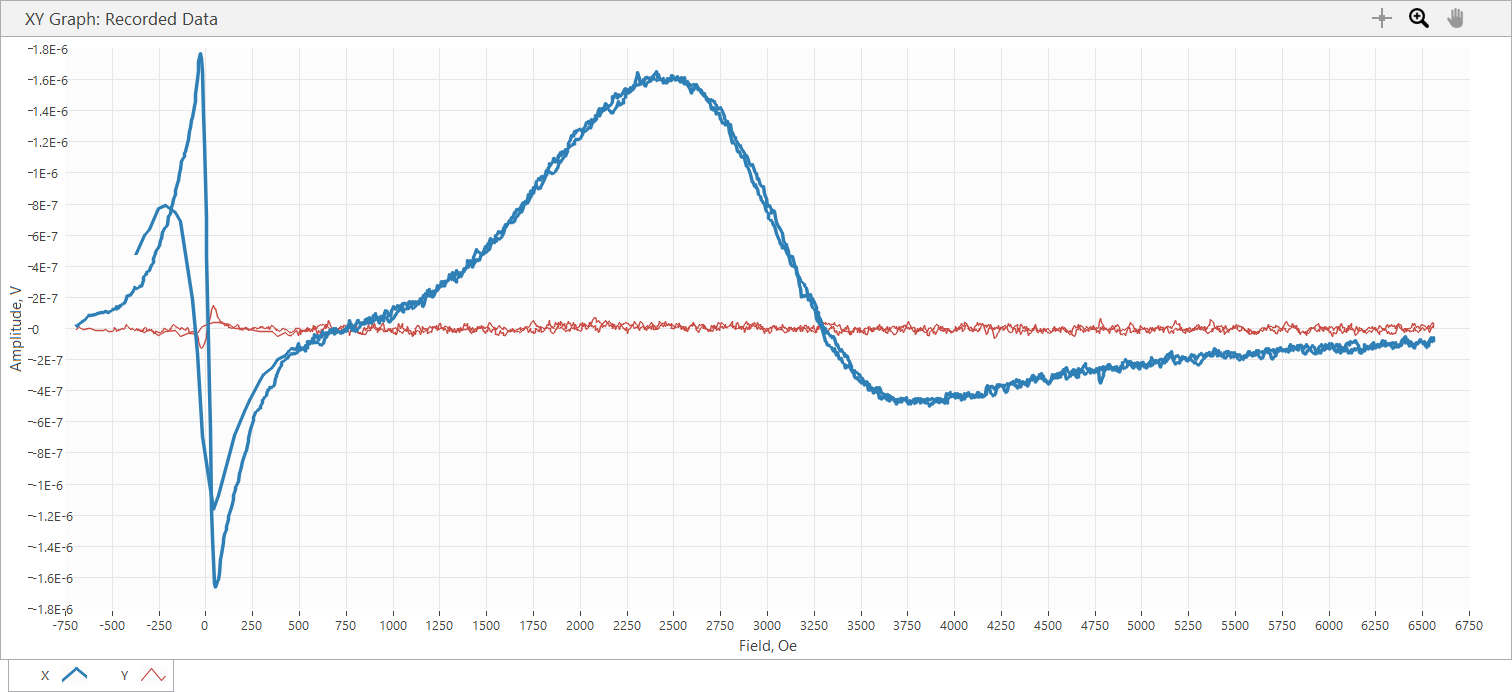

Source data for this figure (header and first rows):
Sample Name, Varga_5_4_16G
Freq, 16, GHz, Power, 10, dBm
SR850: f = 25 Hz; phase = 97 deg; output…
Time, Field, X, Y, R, theta
s, Oe, V, V, V, deg
2.680000E-5, -6.891000E+2, 1.955790E-8, -8.381960E-9, 2.127836E-8, -2.319860E+1
4.049250E-2, -6.891000E+2, 1.955790E-8, -8.381960E-9, 2.127836E-8, -2.319860E+1
2.403553E-1, -6.880000E+2, 1.583260E-8, 2.328320E-9, 1.600288E-8, 8.365874E+0
4.403573E-1, -6.870000E+2, 2.188620E-8, 1.210730E-8, 2.501185E-8, 2.895108E+1
6.403358E-1, -6.810000E+2, 2.328320E-8, 1.396990E-8, 2.715263E-8, 3.096372E+1
8.403337E-1, -6.609000E+2, 4.190970E-8, -3.259640E-9, 4.203627E-8, -4.447380E+0
1.041313E+0, -6.505000E+2, 5.262000E-8, -3.259640E-9, 5.272087E-8, -3.544760E+0
1.240333E+0, -6.271000E+2, 8.288820E-8, -1.396990E-9, 8.289997E-8, -9.655663E-1
1.440388E+0, -6.153000E+2, 8.521650E-8, -2.793980E-9, 8.526229E-8, -1.877875E+0
1.641328E+0, -5.917000E+2, 9.266710E-8, -1.210730E-8, 9.345468E-8, -7.443741E+0
1.841330E+0, -5.795000E+2, 9.359840E-8, -1.210730E-8, 9.437821E-8, -7.370495E+0
2.040307E+0, -5.551000E+2, 1.005830E-7, -1.350420E-8, 1.014855E-7, -7.646763E+0
2.240303E+0, -5.453000E+2, 1.029120E-7, -1.071030E-8, 1.034678E-7, -5.941521E+0
2.440297E+0, -5.349000E+2, 1.103620E-7, -3.259640E-9, 1.104101E-7, -1.691790E+0
2.640299E+0, -5.182000E+2, 1.033770E-7, -1.816090E-8, 1.049601E-7, -9.963845E+0
2.840353E+0, -5.105000E+2, 1.089650E-7, -2.142050E-8, 1.110505E-7, -1.112148E+1
3.041321E+0, -4.999000E+2, 1.229350E-7, -2.095490E-8, 1.247081E-7, -9.673388E+0
3.240306E+0, -4.954000E+2, 1.252640E-7, -1.164160E-8, 1.258038E-7, -5.309619E+0
3.441341E+0, -4.907000E+2, 1.238670E-7, -1.396990E-9, 1.238749E-7, -6.461627E-1
3.640335E+0, -4.866000E+2, 1.238670E-7, 8.847620E-9, 1.241826E-7, 4.085606E+0
3.840351E+0, -4.832000E+2, 1.303860E-7, 4.656650E-10, 1.303868E-7, 2.046272E-1
4.040299E+0, -4.797000E+2, 1.243320E-7, -1.396990E-8, 1.251144E-7, -6.410846E+0
4.240412E+0, -4.768000E+2, 1.345770E-7, -1.583260E-8, 1.355051E-7, -6.709842E+0
4.440334E+0, -4.756000E+2, 1.387680E-7, -2.002350E-8, 1.402052E-7, -8.210810E+0
4.641299E+0, -4.684000E+2, 1.275920E-7, -8.381960E-9, 1.278670E-7, -3.758557E+0
4.840300E+0, -4.662000E+2, 1.429590E-7, -1.210730E-8, 1.434708E-7, -4.840869E+0
5.040302E+0, -4.582000E+2, 1.434250E-7, -3.259640E-9, 1.434620E-7, -1.301945E+0
5.240299E+0, -4.554000E+2, 1.448220E-7, -6.984950E-9, 1.449903E-7, -2.761309E+0
5.440305E+0, -4.460000E+2, 1.569290E-7, -4.656650E-10, 1.569297E-7, -1.700168E-1
5.640353E+0, -4.412000E+2, 1.629820E-7, -6.984950E-9, 1.631316E-7, -2.454034E+0
5.840299E+0, -4.370000E+2, 1.601880E-7, 1.396990E-9, 1.601941E-7, 4.996604E-1
6.040345E+0, -4.266000E+2, 1.951130E-7, 2.514580E-8, 1.967267E-7, 7.343693E+0
6.240301E+0, -4.221000E+2, 2.086170E-7, 1.955790E-8, 2.095318E-7, 5.355840E+0
6.440300E+0, -4.122000E+2, 2.109450E-7, 5.587960E-9, 2.110190E-7, 1.517418E+0
6.640356E+0, -4.088000E+2, 2.142050E-7, -2.328320E-9, 2.142177E-7, -6.227570E-1
6.840303E+0, -4.035000E+2, 2.100140E-7, -3.725320E-9, 2.100470E-7, -1.016231E+0
7.040304E+0, -3.957000E+2, 2.230530E-7, -4.656640E-9, 2.231016E-7, -1.195981E+0
7.241381E+0, -3.910000E+2, 2.323660E-7, -4.656650E-10, 2.323665E-7, -1.148215E-1
7.440339E+0, -3.827000E+2, 2.542530E-7, -1.443560E-8, 2.546625E-7, -3.249566E+0
7.641332E+0, -3.788000E+2, 2.612380E-7, -1.350420E-8, 2.615868E-7, -2.959162E+0
7.840335E+0, -3.733000E+2, 2.565810E-7, -8.847620E-9, 2.567335E-7, -1.974934E+0
8.040301E+0, -3.663000E+2, 2.589090E-7, -1.164160E-8, 2.591706E-7, -2.574517E+0
8.240305E+0, -3.608000E+2, 2.644970E-7, -5.122300E-9, 2.645466E-7, -1.109462E+0
8.440310E+0, -3.563000E+2, 2.677570E-7, -7.450640E-9, 2.678606E-7, -1.593908E+0
8.640309E+0, -3.477000E+2, 2.696200E-7, -1.629830E-8, 2.701122E-7, -3.459272E+0
8.840306E+0, -3.434000E+2, 2.719480E-7, -1.071030E-8, 2.721588E-7, -2.255350E+0
9.040345E+0, -3.354000E+2, 3.054760E-7, -9.778940E-9, 3.056325E-7, -1.833534E+0
9.240337E+0, -3.317000E+2, 3.278270E-7, -6.519290E-9, 3.278918E-7, -1.139255E+0
9.440317E+0, -3.232000E+2, 3.455220E-7, 4.656640E-9, 3.455534E-7, 7.721351E-1
9.640352E+0, -3.195000E+2, 3.492480E-7, -1.862660E-9, 3.492530E-7, -3.055753E-1
9.840296E+0, -3.155000E+2, 3.622860E-7, -9.778940E-9, 3.624180E-7, -1.546171E+0
1.004030E+1, -3.066000E+2, 3.678740E-7, -1.443560E-8, 3.681571E-7, -2.247168E+0
1.024030E+1, -3.023000E+2, 3.716000E-7, -1.536690E-8, 3.719176E-7, -2.368022E+0
1.044035E+1, -2.934000E+2, 3.902260E-7, -1.210730E-8, 3.904138E-7, -1.777111E+0
1.064031E+1, -2.907000E+2, 4.018680E-7, -8.381960E-9, 4.019554E-7, -1.194873E+0
1.084031E+1, -2.819000E+2, 4.242190E-7, -1.769520E-8, 4.245879E-7, -2.388561E+0
... 2,195 more rows
